Photos from the image-classification dataset "600x600data" in the GitHub repository AndyWang1996/DeepLearningProjectGroup4. Its 2 classes are: normal, pneumonia.

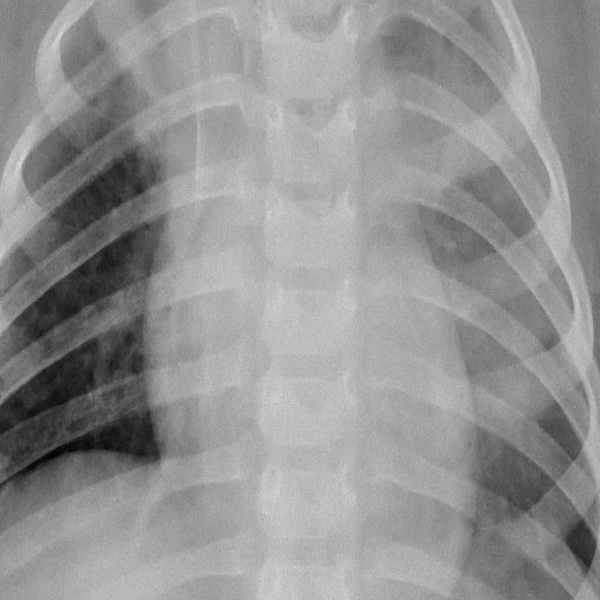
Label: pneumonia

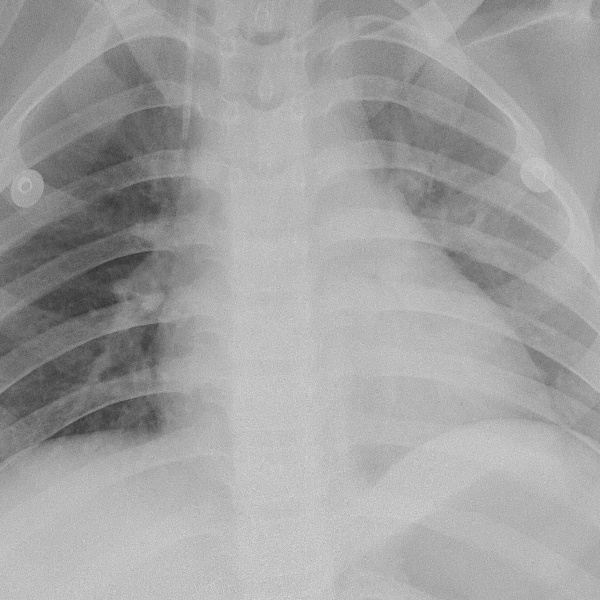
Label: pneumonia

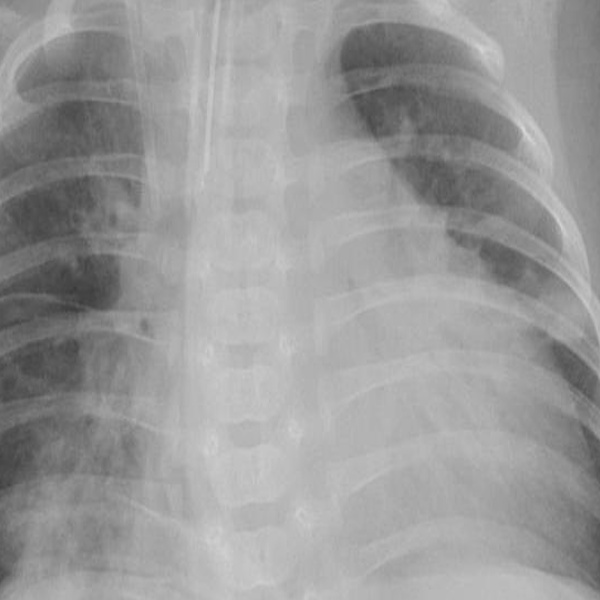
Label: pneumonia

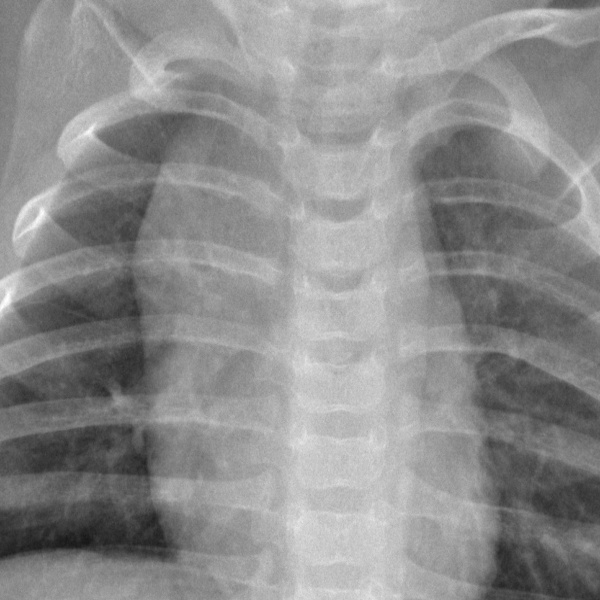
Label: normal

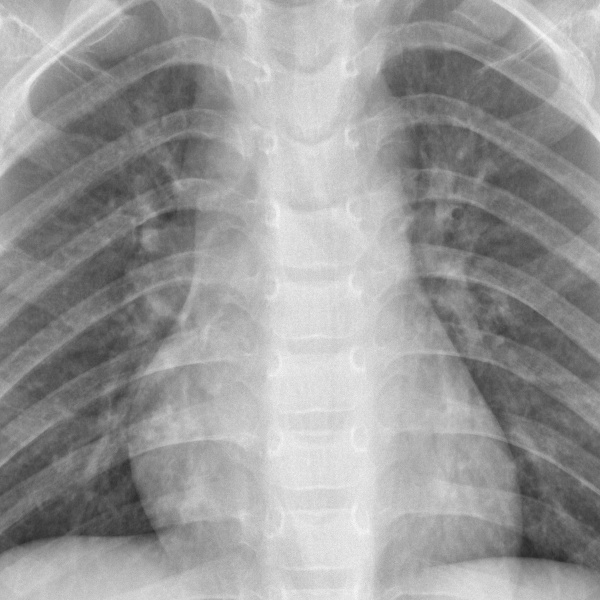
Label: normal

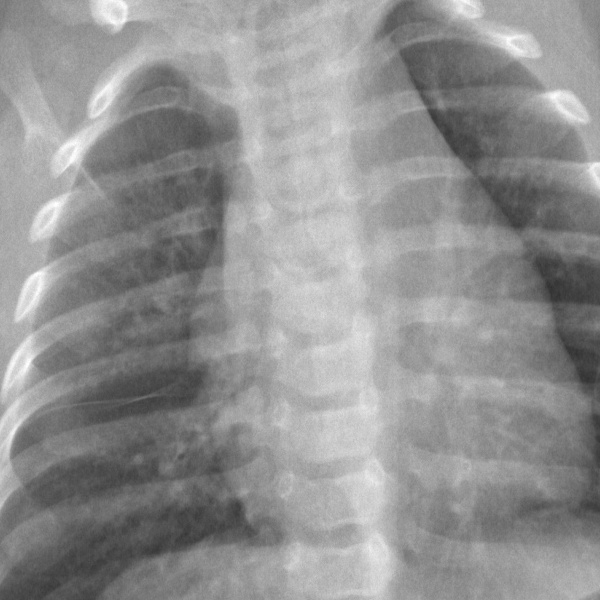
Label: normal
